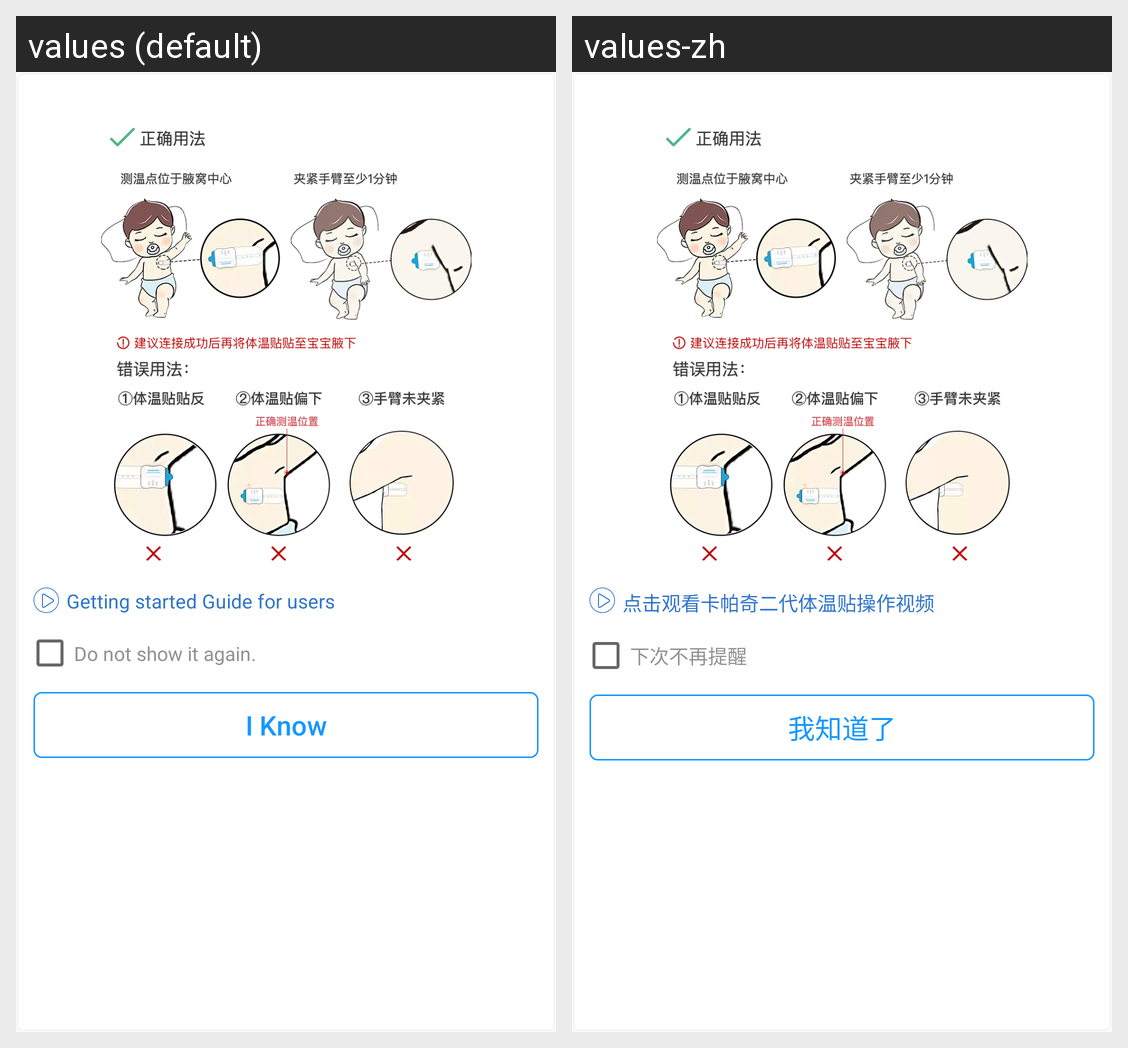

The Android screen above is rendered under two locales of the same app. Produce the string resources it draws, with the default and per-locale values.
Android screen res/layout/fragment_tutorial.xml rendered under 2 locales, left to right: values (default), values-zh. Device: Nexus 5 (rendered at 1080×1920; each locale shown at half size, 540×960, under a caption strip naming it); theme AppTheme.
Strings drawn on this screen, with the default value and each locale's value (text and hints the layout hard-codes, and strings that could not be matched under every locale, appear in the picture but are not listed):

string_watch_video
  values: Getting started Guide for users
  values-zh: 点击观看卡帕奇二代体温贴操作视频

string_next_time_no_warm
  values: Do not show it again.
  values-zh: 下次不再提醒

string_I_know
  values: I Know
  values-zh: 我知道了
